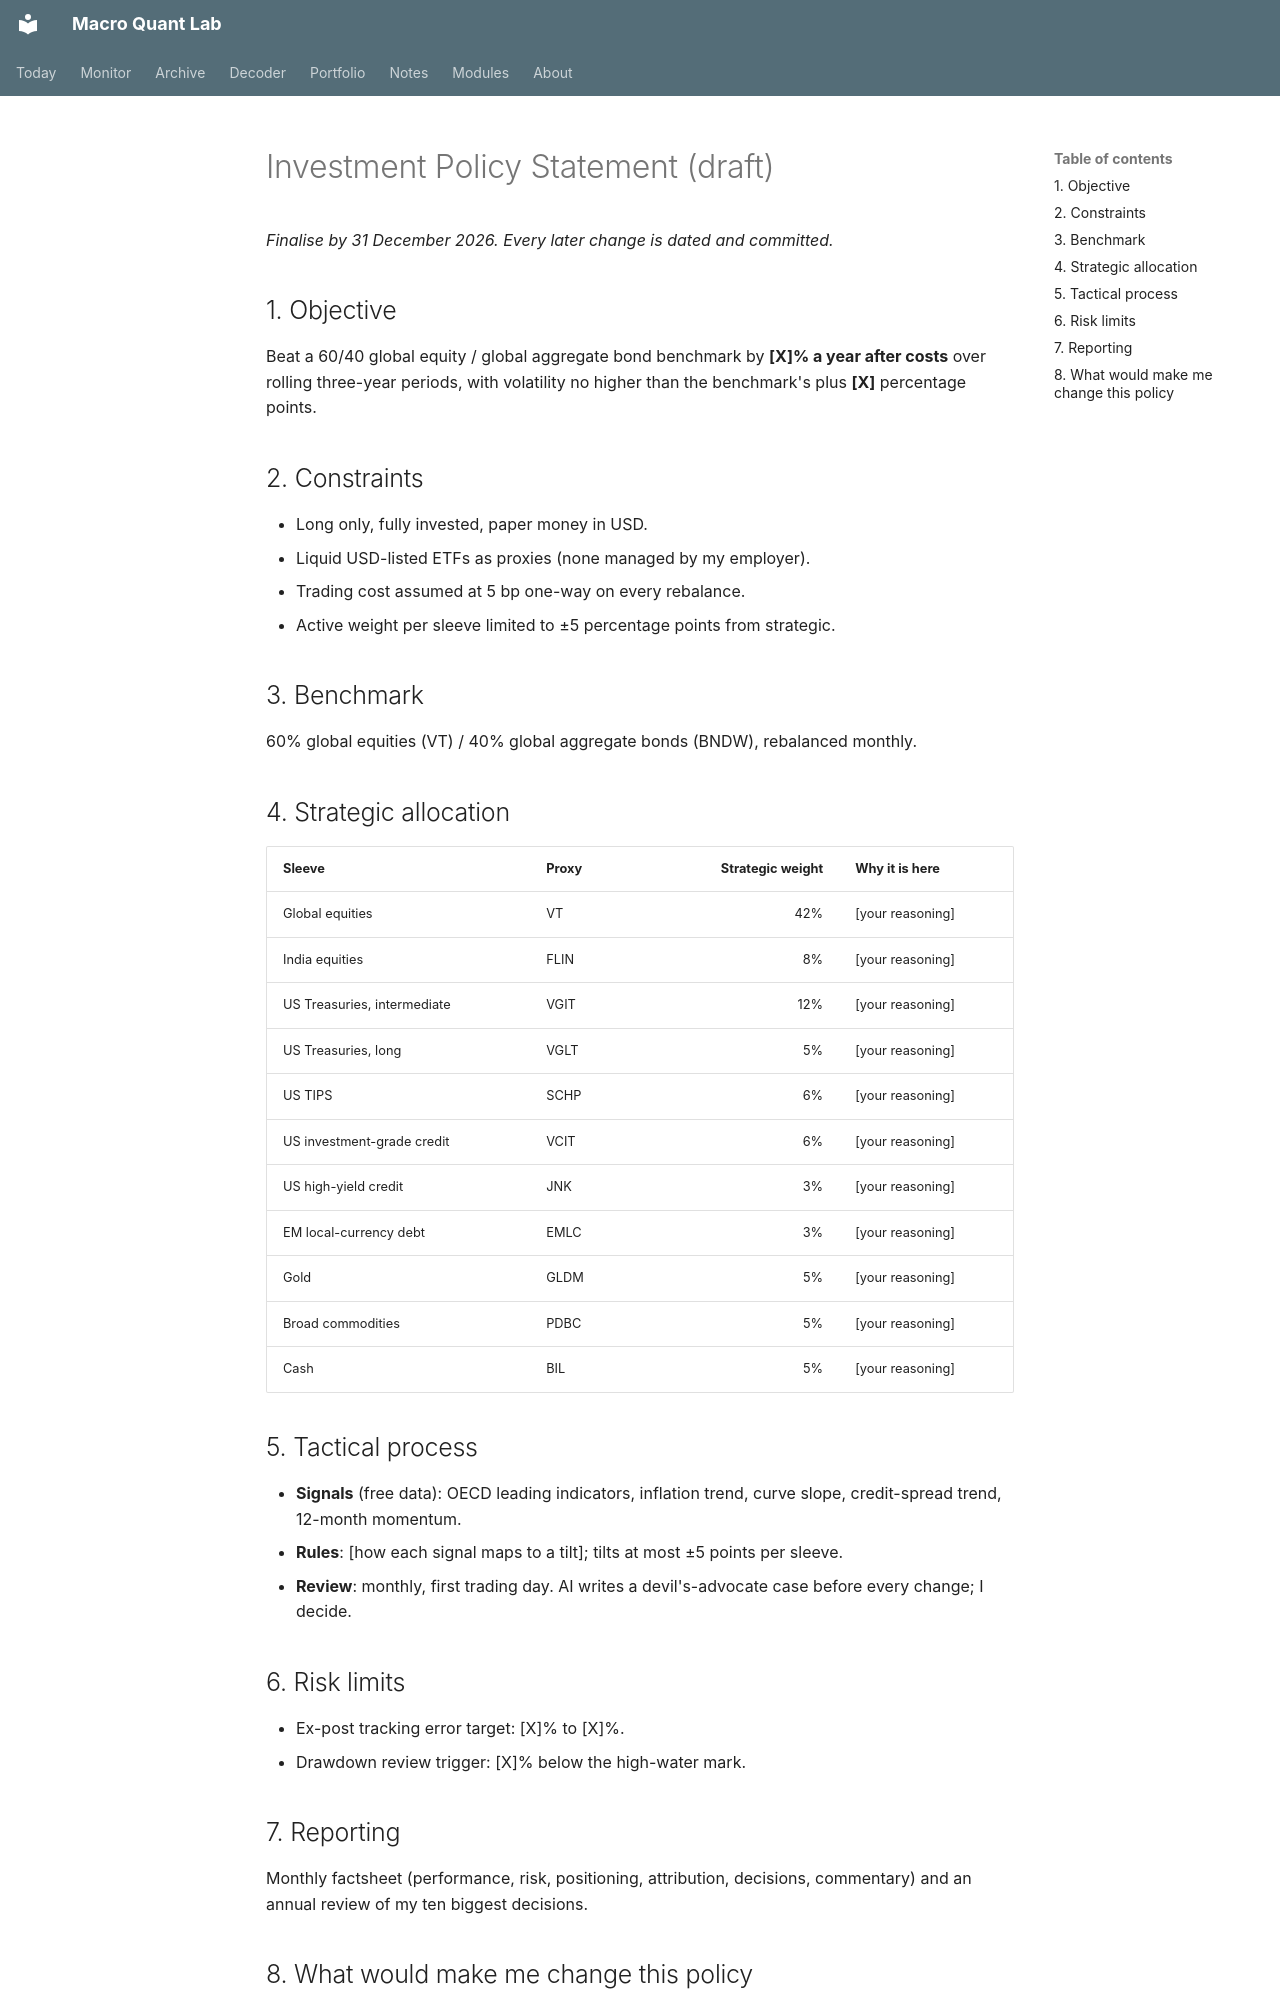

repository: Oblivion783/macro-quant-lab · page: portfolio/ips/index.html · generator: mkdocs

# Investment Policy Statement (draft)

*Finalise by 31 December 2026. Every later change is dated and committed.*

## 1. Objective
Beat a 60/40 global equity / global aggregate bond benchmark by **[X]% a year after costs** over rolling three-year periods, with volatility no higher than the benchmark's plus **[X]** percentage points.

## 2. Constraints
- Long only, fully invested, paper money in USD.
- Liquid USD-listed ETFs as proxies (none managed by my employer).
- Trading cost assumed at 5 bp one-way on every rebalance.
- Active weight per sleeve limited to ±5 percentage points from strategic.

## 3. Benchmark
60% global equities (VT) / 40% global aggregate bonds (BNDW), rebalanced monthly.

## 4. Strategic allocation
| Sleeve | Proxy | Strategic weight | Why it is here |
|---|---|---:|---|
| Global equities | VT | 42% | [your reasoning] |
| India equities | FLIN | 8% | [your reasoning] |
| US Treasuries, intermediate | VGIT | 12% | [your reasoning] |
| US Treasuries, long | VGLT | 5% | [your reasoning] |
| US TIPS | SCHP | 6% | [your reasoning] |
| US investment-grade credit | VCIT | 6% | [your reasoning] |
| US high-yield credit | JNK | 3% | [your reasoning] |
| EM local-currency debt | EMLC | 3% | [your reasoning] |
| Gold | GLDM | 5% | [your reasoning] |
| Broad commodities | PDBC | 5% | [your reasoning] |
| Cash | BIL | 5% | [your reasoning] |

## 5. Tactical process
- **Signals** (free data): OECD leading indicators, inflation trend, curve slope, credit-spread trend, 12-month momentum.
- **Rules**: [how each signal maps to a tilt]; tilts at most ±5 points per sleeve.
- **Review**: monthly, first trading day. AI writes a devil's-advocate case before every change; I decide.

## 6. Risk limits
- Ex-post tracking error target: [X]% to [X]%.
- Drawdown review trigger: [X]% below the high-water mark.
